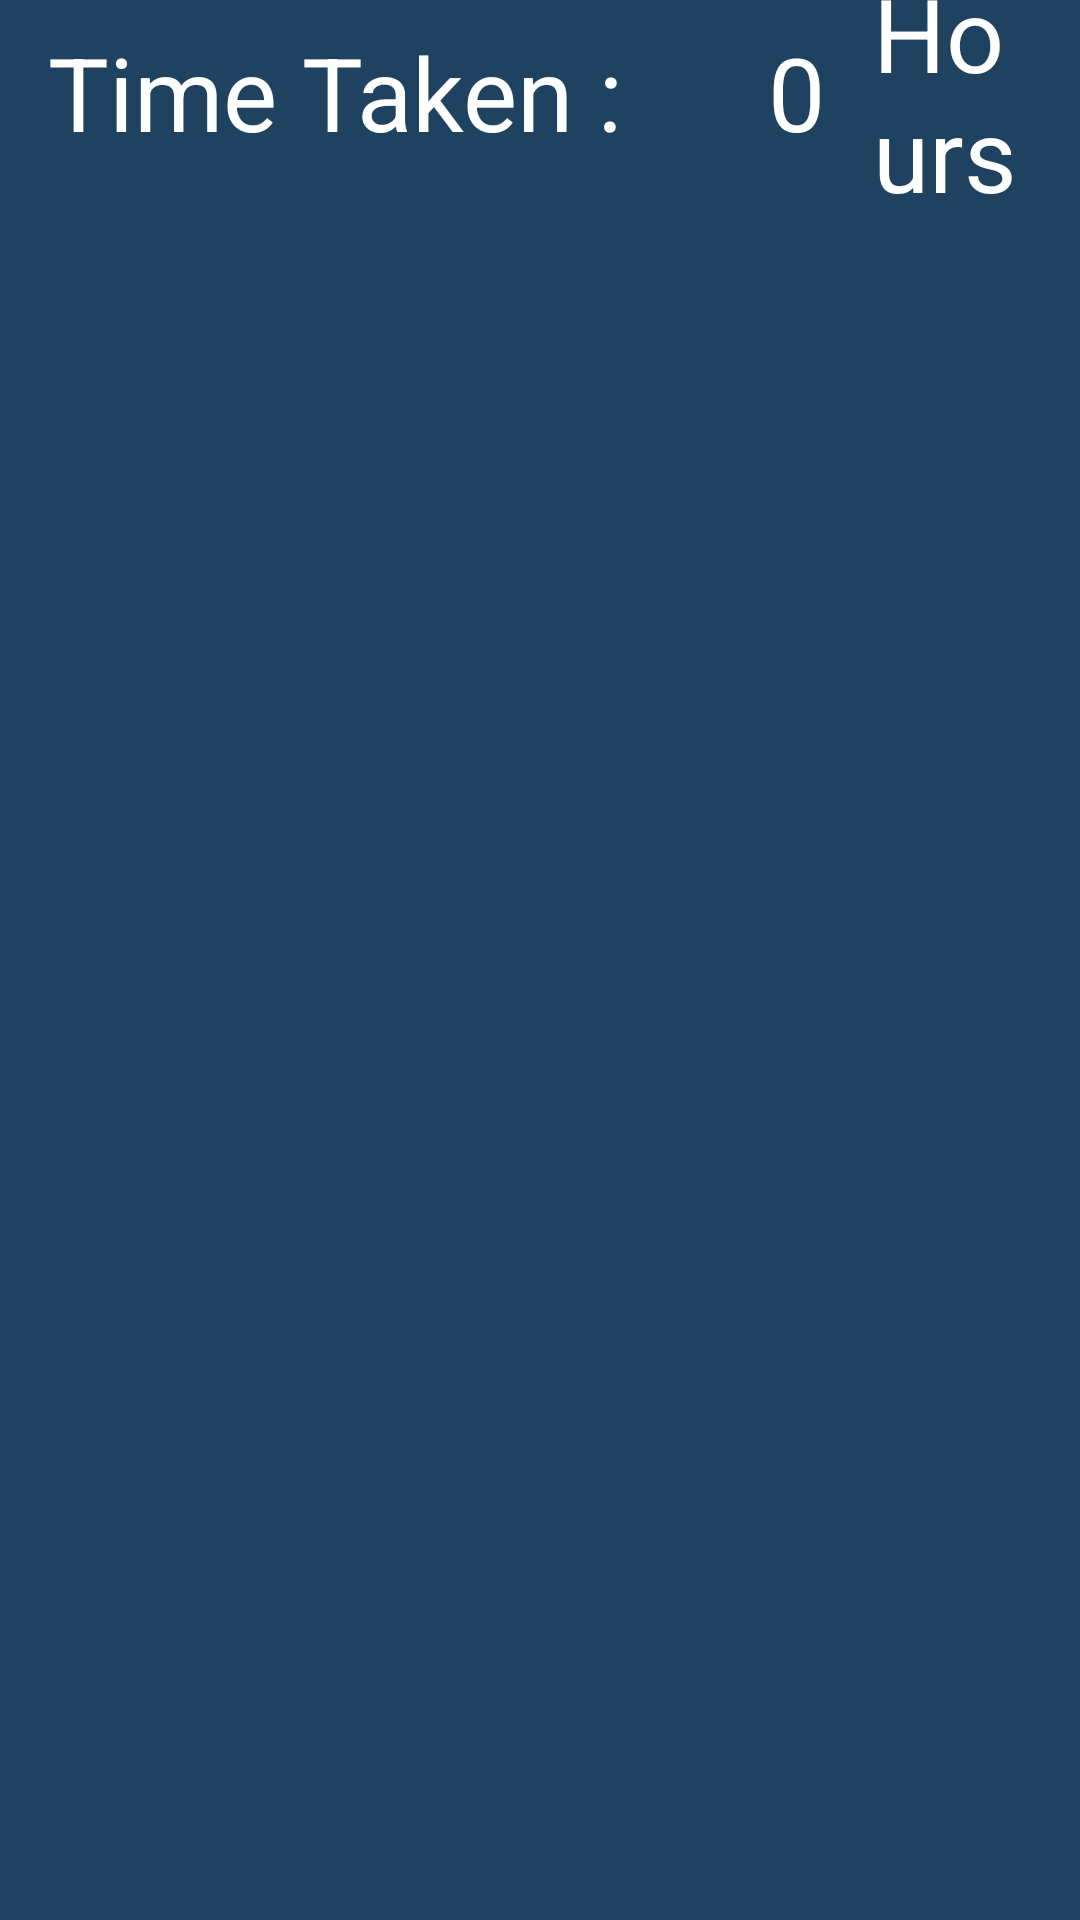

Here is an Android app screen rendered from its layout file. Give the layout XML and the strings, colors and styles it references.
<!-- AndroidManifest.xml: application theme Theme.FIndFalcon -->
<!-- res/layout/fragment_find_falcon.xml -->
<?xml version="1.0" encoding="utf-8"?>
<androidx.constraintlayout.widget.ConstraintLayout xmlns:android="http://schemas.android.com/apk/res/android"
    xmlns:app="http://schemas.android.com/apk/res-auto"
    xmlns:tools="http://schemas.android.com/tools"
    android:layout_width="match_parent"
    android:layout_height="match_parent"
    android:background="@color/colorSpace2">

    <TextView
        android:id="@+id/textView"
        android:layout_width="0dp"
        android:layout_height="wrap_content"
        android:layout_marginStart="16dp"
        android:layout_marginTop="8dp"
        android:layout_marginBottom="8dp"
        android:fontFamily="sans-serif"
        android:text="@string/time_taken"
        android:textColor="@color/colorWhite"
        android:textSize="34sp"
        android:typeface="sans"
        app:layout_constraintBottom_toTopOf="@+id/lvChoices"
        app:layout_constraintStart_toStartOf="parent"
        app:layout_constraintTop_toTopOf="parent" />

    <TextView
        android:id="@+id/tvTimeTaken"
        android:layout_width="wrap_content"
        android:layout_height="wrap_content"
        android:layout_marginStart="48dp"
        android:layout_marginEnd="8dp"
        android:fontFamily="sans-serif"
        android:gravity="center"
        android:text="@string/zero"
        android:textColor="@color/colorWhite"
        android:textSize="34sp"
        android:typeface="sans"
        app:layout_constraintBottom_toBottomOf="@+id/textView"
        app:layout_constraintEnd_toStartOf="@+id/tvhrs"
        app:layout_constraintStart_toEndOf="@+id/textView"
        app:layout_constraintTop_toTopOf="@+id/textView" />

    <TextView
        android:id="@+id/tvhrs"
        android:layout_width="0dp"
        android:layout_height="wrap_content"
        android:layout_marginStart="8dp"
        android:layout_marginEnd="8dp"
        android:fontFamily="sans-serif"
        android:text="@string/hours"
        android:textColor="@color/colorWhite"
        android:textSize="34sp"
        android:typeface="sans"
        app:layout_constraintBottom_toBottomOf="@+id/textView"
        app:layout_constraintEnd_toEndOf="parent"
        app:layout_constraintStart_toEndOf="@+id/tvTimeTaken"
        app:layout_constraintTop_toTopOf="@+id/textView" />

    <ListView
        android:id="@+id/lvChoices"
        android:layout_width="match_parent"
        android:layout_height="0dp"
        android:layout_marginBottom="12dp"
        app:layout_constraintBottom_toTopOf="@id/btnFindFalcone"
        app:layout_constraintEnd_toEndOf="parent"
        app:layout_constraintStart_toStartOf="parent"
        app:layout_constraintTop_toBottomOf="@+id/textView"
        tools:listitem="@layout/planet_item" />

    <androidx.appcompat.widget.AppCompatButton
        android:id="@+id/btnFindFalcone"
        android:layout_width="wrap_content"
        android:layout_height="wrap_content"
        android:layout_gravity="center"
        android:background="@android:color/white"
        android:paddingStart="16dp"
        android:paddingEnd="16dp"
        android:shadowColor="@color/grey"
        android:text="@string/find_falcon"
        android:textColor="@color/colorSpace2"
        android:visibility="gone"
        app:layout_constraintBottom_toBottomOf="parent"
        app:layout_constraintEnd_toEndOf="parent"
        app:layout_constraintStart_toStartOf="parent"
        tools:visibility="visible" />

</androidx.constraintlayout.widget.ConstraintLayout>
<!-- res/layout/planet_item.xml (included above) -->
<?xml version="1.0" encoding="utf-8"?>
<androidx.cardview.widget.CardView android:layout_width="match_parent"
    android:layout_height="wrap_content"
    xmlns:app="http://schemas.android.com/apk/res-auto"
    xmlns:tools="http://schemas.android.com/tools"
    android:backgroundTint="@color/colorSpace"
    android:elevation="2dp"
    app:cardCornerRadius="2dp"
    app:cardElevation="2dp"
    xmlns:android="http://schemas.android.com/apk/res/android">

    <androidx.constraintlayout.widget.ConstraintLayout
        android:layout_width="match_parent"
        android:layout_height="wrap_content"
        android:layout_marginTop="8dp"
        android:layout_marginBottom="16dp"
        android:gravity="center"
        android:orientation="vertical">

        <TextView
            android:id="@+id/tvPlanetName"
            android:layout_width="wrap_content"
            android:layout_height="wrap_content"
            android:fontFamily="sans-serif"
            android:letterSpacing="0"
            android:maxLines="1"
            android:textColor="@color/colorWhite"
            android:textSize="34sp"
            android:typeface="sans"
            app:layout_constraintEnd_toStartOf="@id/tvDistance"
            app:layout_constraintStart_toStartOf="parent"
            app:layout_constraintTop_toTopOf="parent"
            tools:text="Donlon" />

        <TextView
            android:id="@+id/tvDistance"
            android:layout_width="wrap_content"
            android:layout_height="wrap_content"
            android:fontFamily="sans-serif"
            android:letterSpacing="0"
            android:maxLines="1"
            android:textColor="@color/colorWhite"
            android:textSize="24sp"
            android:typeface="sans"
            app:layout_constraintBottom_toBottomOf="@id/tvPlanetName"
            app:layout_constraintEnd_toEndOf="parent"
            app:layout_constraintStart_toEndOf="@id/tvPlanetName"
            app:layout_constraintTop_toTopOf="parent"
            tools:text="100 miles" />

        <Button
            android:id="@+id/btnSpaceShip"
            android:layout_width="wrap_content"
            android:layout_height="wrap_content"
            android:layout_gravity="end"
            android:layout_marginTop="6dp"
            android:layout_marginEnd="16dp"
            android:backgroundTint="@color/colorSpace2"
            android:clickable="true"
            android:focusable="true"
            android:foreground="?attr/selectableItemBackground"
            android:text="@string/select_space_ship"
            android:textColor="@color/colorWhite"
            app:layout_constraintEnd_toEndOf="parent"
            app:layout_constraintStart_toStartOf="parent"
            app:layout_constraintTop_toBottomOf="@id/tvPlanetName" />

        <ImageView
            android:id="@+id/imgCheck"
            android:layout_width="wrap_content"
            android:layout_height="wrap_content"
            android:layout_gravity="end"
            android:layout_marginEnd="16dp"
            android:src="@drawable/ic_check"
            android:visibility="invisible"
            app:layout_constraintBottom_toBottomOf="@id/btnSpaceShip"
            app:layout_constraintEnd_toEndOf="parent"
            app:layout_constraintTop_toTopOf="@id/btnSpaceShip" />
    </androidx.constraintlayout.widget.ConstraintLayout>
</androidx.cardview.widget.CardView>
<!-- resources referenced by this layout -->
<resources>
  <color name="colorSpace">#012649</color>
  <color name="colorSpace2">#204261</color>
  <color name="colorWhite">#FFFFFF</color>
  <color name="grey">#3D3C3C</color>
  <string name="find_falcon">Find Falcon</string>
  <string name="hours">Hours</string>
  <string name="select_space_ship">Select space ship</string>
  <string name="time_taken">Time Taken :</string>
  <string name="zero">0</string>
  <style name="Theme.FIndFalcon" parent="Base.Theme.FIndFalcon" />
  <style name="Base.Theme.FIndFalcon" parent="Theme.Material3.DayNight.NoActionBar">
          
          
      </style>
</resources>
